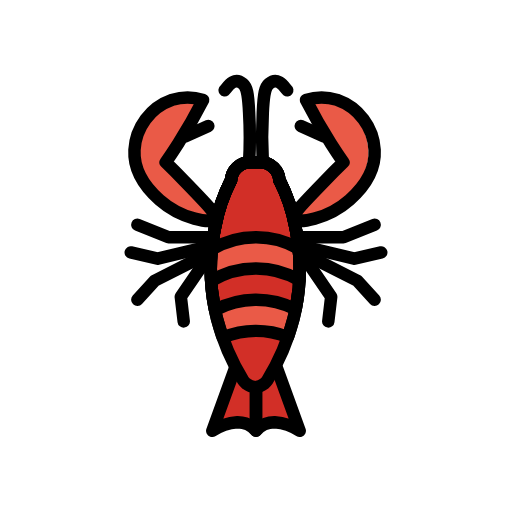
t = 0.00 s
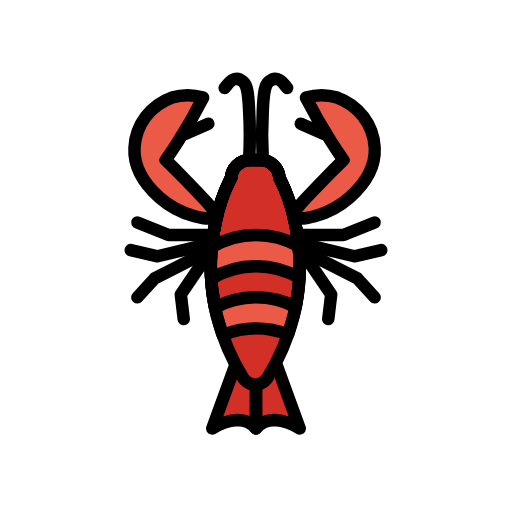
t = 0.48 s
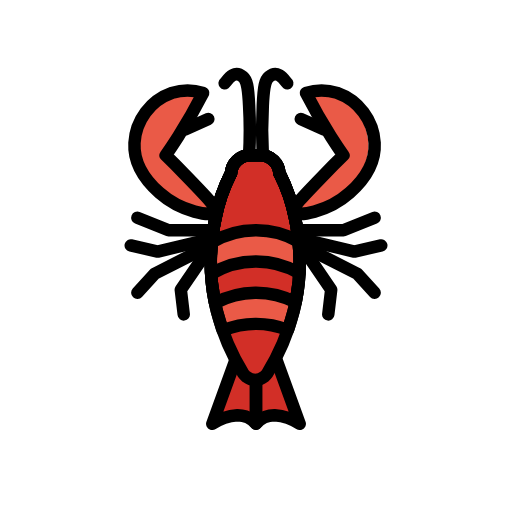
t = 1.43 s
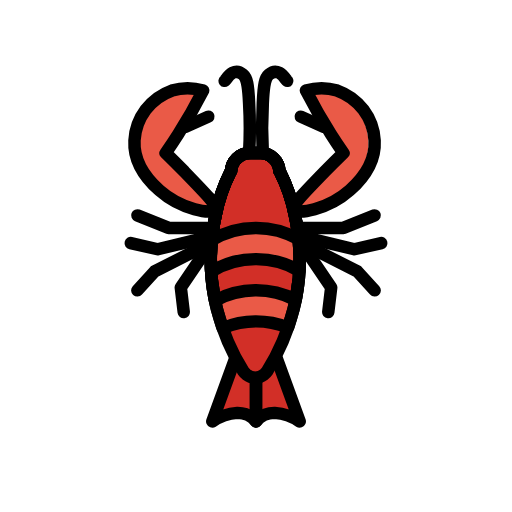
t = 1.90 s
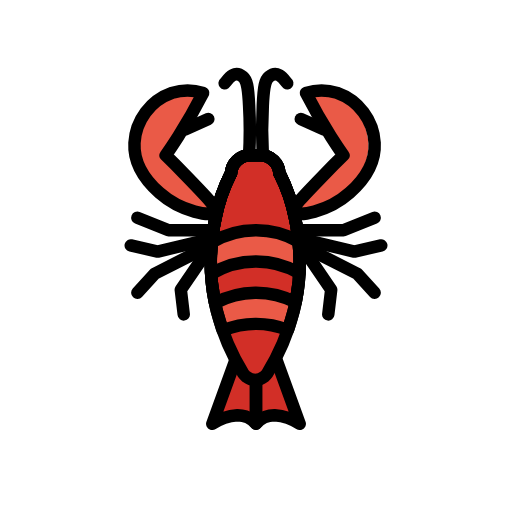
t = 2.38 s
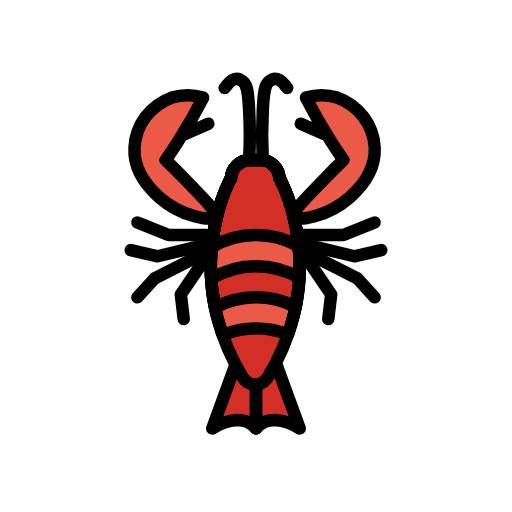
t = 3.33 s

The animated SVG that drew these frames (rendered in a browser with its animation timeline set to each time). Animation: 1 SMIL element (animateTransform=1); one cycle of 3.80 s, repeats indefinitely.

<?xml version='1.0' encoding='utf-8'?>
<svg xmlns="http://www.w3.org/2000/svg" id="emoji" viewBox="-5 -5 82 82" width="200" height="200" role="img">
  <title>OpenMoji: lobster</title><g><g id="color">
    <path fill="#d22f27" d="m39,53l-3,1.375-3-1.375-4,11c1.1921-.7964,2.5702-1.2701,4-1.375,1.1563-.0181,2.2589.4873,3,1.375.7411-.8877,1.8437-1.3931,3-1.375,1.4298.1049,2.8079.5786,4,1.375l-4-11Z" />
    <path fill="#d22f27" d="m42.5136,32.4562c-.0811-.4646-.1721-.9271-.2728-1.3875-.4667-2.4375-1.2697-4.7985-2.386-7.0151-.03-.0558-.0686-.1051-.0995-.16-.0862-1.5833-1.3668-2.8388-2.9515-2.8936h-1.8485c-1.5845.0548-2.8651,1.3102-2.9515,2.8933-.031.0552-.0692.1045-.1.16-1.1162,2.2166-1.9192,4.5776-2.3859,7.0151-.1007.46-.1917.9225-.2728,1.3875-.6792,3.8858-.647,7.8626.0951,11.7368.1213.6283.2613,1.2521.42,1.8713.8919,3.4863,2.3088,6.8167,4.2021,9.8769.1394.1992.3066.3775.4964.5295.4126.3103.9063.4943,1.4213.5296.5146-.0354,1.0078-.2193,1.42-.5293.1899-.152.357-.3303.4965-.5295,1.8933-3.0602,3.3102-6.3906,4.2021-9.8769.1583-.6188.2983-1.2426.42-1.8713.7421-3.8742.7743-7.8511.095-11.7368Z" />
    <path fill="#ea5a47" d="m29.76,46.0643c.2593,1.0132.5759,2.0088.9226,2.9929,3.3335-1.3772,7.0708-1.41,10.428-.0916.3333-.9543.6366-1.92.8877-2.9013.1583-.6188.2983-1.2426.42-1.8713.7421-3.8742.7743-7.8511.095-11.7368-.081-.4646-.1719-.9271-.2727-1.3875-.4667-2.4375-1.2697-4.7985-2.386-7.0151-.03-.0558-.0685-.1051-.0995-.16-.0862-1.5832-1.3667-2.8387-2.9513-2.8936h-1.8485c-1.5845.0548-2.8651,1.3101-2.9515,2.8932-.031.0553-.0692.1046-.1.16-1.1162,2.2167-1.9192,4.5776-2.386,7.0151-.1006.46-.1915.9225-.2727,1.3875-.6792,3.8858-.647,7.8626.0951,11.7368.1216.6285.2615,1.2524.4198,1.8717Z" />
    <path fill="#d22f27" d="m29.4432,44.65c4.0191-2.1572,8.8415-2.2021,12.9-.12.0231-.1129.0538-.2241.0757-.3373.7421-3.8742.7743-7.8511.095-11.7368-.081-.4646-.1719-.9271-.2727-1.3875-.4667-2.4375-1.2697-4.7985-2.386-7.0151-.03-.0558-.0685-.1051-.0995-.16-.0864-1.5833-1.3672-2.8387-2.9519-2.8933h-1.8485c-1.5845.0548-2.8651,1.3101-2.9515,2.8932-.031.0553-.0692.1046-.1.16-1.1162,2.2167-1.9192,4.5776-2.386,7.0151-.1006.46-.1915.9225-.2727,1.3875-.6792,3.8858-.647,7.8626.0951,11.7368.0298.1539.0711.3047.103.4574Z" />
    <path fill="#ea5a47" d="m36,38c2.4416-.0062,4.8406.6394,6.9494,1.87.1364-2.48-.0098-4.9674-.4359-7.4143-.081-.4646-.1719-.9271-.2727-1.3875-.4667-2.4375-1.2697-4.7985-2.386-7.0151-.03-.0558-.0685-.1051-.0995-.16-.0865-1.5831-1.367-2.8383-2.9515-2.8931h-1.8485c-1.5845.0548-2.8651,1.3101-2.9515,2.8932-.031.0553-.0692.1046-.1.16-1.1162,2.2167-1.9192,4.5776-2.386,7.0151-.1006.46-.1915.9225-.2727,1.3875-.4324,2.4899-.575,5.0215-.4251,7.5442,2.1628-1.3168,4.6479-2.0091,7.18-2Z" />
    <path fill="#d22f27" d="m36,33c2.3941-.005,4.7479.6163,6.8276,1.8022-.0789-.7855-.1784-1.5688-.3141-2.346-.081-.4646-.1719-.9271-.2727-1.3875-.4667-2.4375-1.2697-4.7985-2.386-7.0151-.03-.0558-.0685-.1051-.0995-.16-.0862-1.5833-1.3668-2.8388-2.9515-2.8936h-1.8485c-1.5845.0548-2.8651,1.3101-2.9515,2.8932-.031.0553-.0692.1046-.1.16-1.1162,2.2167-1.9192,4.5776-2.386,7.0151-.1006.46-.1915.9225-.2727,1.3875-.1439.8246-.249,1.6559-.3292,2.49,2.1405-1.2808,4.5897-1.9535,7.0841-1.9458Z" />
    <path fill="#ea5a47" d="m29.538,30c-.5253.94-5.4979.1019-9-3-1.0848-.9608-4.2232-3.7406-4-8,.2014-3.6335,2.5683-6.7893,6-8,1.6296-.4974,3.3704-.4974,5,0-1.1435,2.2418-2.4664,4.59-4,7-.6637,1.0429-1.3303,2.0429-2,3,.7247.7036,1.7686,1.7319,3,3,3.5345,3.64,5.302,5.46,5,6Z" />
    <path fill="#ea5a47" d="m41,30c.5252.94,5.4979.1019,9-3,1.0848-.9608,4.2232-3.7406,4-8-.2014-3.6335-2.5683-6.7893-6-8-1.6296-.4974-3.3704-.4974-5,0,1.1434,2.2418,2.4664,4.59,4,7,.6637,1.0429,1.3303,2.0429,2,3-.7248.7036-1.7686,1.7319-3,3-3.5345,3.64-5.3017,5.46-5,6Z" />
  </g>
  <g id="line">
    <polyline fill="none" stroke="#000" stroke-linecap="round" stroke-linejoin="round" stroke-width="2" points="43 33 50 33 55 31" />
    <polyline fill="none" stroke="#000" stroke-linecap="round" stroke-linejoin="round" stroke-width="2" points="42.827 34.277 51.747 36.423 56.059 35.433" />
    <polyline fill="none" stroke="#000" stroke-linecap="round" stroke-linejoin="round" stroke-width="2" points="44.219 35.901 52.227 39.961 55 43" />
    <polyline fill="none" stroke="#000" stroke-linecap="round" stroke-linejoin="round" stroke-width="2" points="44.1 36.744 48.042 42.529 47.576 46.476" />
    <polyline fill="none" stroke="#000" stroke-linecap="round" stroke-linejoin="round" stroke-width="2" points="29 33 22 33 17 31" />
    <polyline fill="none" stroke="#000" stroke-linecap="round" stroke-linejoin="round" stroke-width="2" points="29.173 34.277 20.253 36.423 15.941 35.433" />
    <polyline fill="none" stroke="#000" stroke-linecap="round" stroke-linejoin="round" stroke-width="2" points="27.781 35.901 19.773 39.961 17 43" />
    <polyline fill="none" stroke="#000" stroke-linecap="round" stroke-linejoin="round" stroke-width="2" points="27.9 36.744 23.958 42.529 24.424 46.476" />
    <path fill="none" stroke="#000" stroke-linecap="round" stroke-linejoin="round" stroke-width="2" d="m37.0909,21c-.1566-2.6628-.1566-5.3324,0-7.9952.1422-3.0924.353-4.0369.9849-4.5687,1.58-1.33,2.6166.7838,2.9242,1.0159" />
    <path fill="none" stroke="#000" stroke-linecap="round" stroke-linejoin="round" stroke-width="2" d="m34.8931,21c.1568-2.6628.1568-5.3324,0-7.9952-.1422-3.0924-.3529-4.0369-.9848-4.5687-1.58-1.33-2.6166.7838-2.9242,1.0159" />
    <line x1="28.3644" x2="24.7115" y1="15.1851" y2="16.8149" fill="none" stroke="#000" stroke-linecap="round" stroke-linejoin="round" stroke-width="2" />
    <path fill="none" stroke="#000" stroke-linecap="round" stroke-linejoin="round" stroke-width="2" d="m32.645,53.9761l-3.645,10.0239c1.1921-.7964,2.5702-1.2701,4-1.375,1.1563-.0181,2.2589.4873,3,1.375v-6.6944" />
    <path fill="none" stroke="#000" stroke-linecap="round" stroke-linejoin="round" stroke-width="2" d="m39.35,53.9629l3.65,10.0371c-1.1921-.7964-2.5702-1.2701-4-1.375-1.1563-.0181-2.2589.4873-3,1.375v-6.6944" />
    <path fill="none" stroke="#000" stroke-linecap="round" stroke-linejoin="round" stroke-width="2" d="m29.538,30c-.5253.94-5.4979.1019-9-3-1.0848-.9608-4.2232-3.7406-4-8,.2014-3.6335,2.5683-6.7893,6-8,1.6296-.4974,3.3704-.4974,5,0-1.1435,2.2418-2.4664,4.59-4,7-.6637,1.0429-1.3303,2.0429-2,3,.7247.7036,1.7686,1.7319,3,3,3.5345,3.64,5.302,5.46,5,6Z" />
    <path fill="none" stroke="#000" stroke-linejoin="round" stroke-width="2" d="m42.5136,32.4562c-.0811-.4646-.1721-.9271-.2728-1.3875-.4667-2.4375-1.2697-4.7985-2.386-7.0151-.03-.0558-.0686-.1051-.0995-.16-.0862-1.5833-1.3668-2.8388-2.9515-2.8936h-1.8485c-1.5845.0548-2.8651,1.3102-2.9515,2.8933-.031.0552-.0692.1045-.1.16-1.1162,2.2166-1.9192,4.5776-2.3859,7.0151-.1007.46-.1917.9225-.2728,1.3875-.6792,3.8858-.647,7.8626.0951,11.7368.1213.6283.2613,1.2521.42,1.8713.8919,3.4863,2.3088,6.8167,4.2021,9.8769.1394.1992.3066.3775.4964.5295.4126.3103.9063.4943,1.4213.5296.5146-.0354,1.0078-.2193,1.42-.5293.1899-.152.357-.3303.4965-.5295,1.8933-3.0602,3.3102-6.3906,4.2021-9.8769.1583-.6188.2983-1.2426.42-1.8713.7421-3.8742.7743-7.8511.095-11.7368Z" />
    <path fill="none" stroke="#000" stroke-linecap="round" stroke-linejoin="round" stroke-width="2" d="m36,33c2.3941-.005,4.7479.6163,6.8276,1.8022-.0789-.7855-.1784-1.5688-.3141-2.346-.081-.4646-.1719-.9271-.2727-1.3875-.4667-2.4375-1.2697-4.7985-2.386-7.0151-.03-.0558-.0685-.1051-.0995-.16-.0862-1.5833-1.3668-2.8388-2.9515-2.8936h-1.8485c-1.5845.0548-2.8651,1.3101-2.9515,2.8932-.031.0553-.0692.1046-.1.16-1.1162,2.2167-1.9192,4.5776-2.386,7.0151-.1006.46-.1915.9225-.2727,1.3875-.1439.8246-.249,1.6559-.3292,2.49,2.1405-1.2808,4.5897-1.9535,7.0841-1.9458Z" />
    <path fill="none" stroke="#000" stroke-linecap="round" stroke-linejoin="round" stroke-width="2" d="m42,30c.5252.94,5.4979.1019,9-3,1.0848-.9608,4.2232-3.7406,4-8-.2014-3.6335-2.5683-6.7893-6-8-1.6296-.4974-3.3704-.4974-5,0,1.1434,2.2418,2.4664,4.59,4,7,.6637,1.0429,1.3303,2.0429,2,3-.7248.7036-1.7686,1.7319-3,3-3.5345,3.64-5.3017,5.46-5,6Z" />
    <line x1="43.1736" x2="46.8264" y1="15.1851" y2="16.8149" fill="none" stroke="#000" stroke-linecap="round" stroke-linejoin="round" stroke-width="2" />
    <path fill="none" stroke="#000" stroke-linecap="round" stroke-linejoin="round" stroke-width="2" d="m29.4432,44.65c4.0191-2.1572,8.8415-2.2021,12.9-.12.0231-.1129.0538-.2241.0757-.3373.7421-3.8742.7743-7.8511.095-11.7368-.081-.4646-.1719-.9271-.2727-1.3875-.4667-2.4375-1.2697-4.7985-2.386-7.0151-.03-.0558-.0685-.1051-.0995-.16-.0864-1.5833-1.3672-2.8387-2.9519-2.8933h-1.8485c-1.5845.0548-2.8651,1.3101-2.9515,2.8932-.031.0553-.0692.1046-.1.16-1.1162,2.2167-1.9192,4.5776-2.386,7.0151-.1006.46-.1915.9225-.2727,1.3875-.6792,3.8858-.647,7.8626.0951,11.7368.0298.1539.0711.3047.103.4574Z" />
    <path fill="none" stroke="#000" stroke-linecap="round" stroke-linejoin="round" stroke-width="2" d="m29.76,46.0643c.2593,1.0132.5759,2.0088.9226,2.9929,3.3335-1.3772,7.0708-1.41,10.428-.0916.3333-.9543.6366-1.92.8877-2.9013.1583-.6188.2983-1.2426.42-1.8713.7421-3.8742.7743-7.8511.095-11.7368-.081-.4646-.1719-.9271-.2727-1.3875-.4667-2.4375-1.2697-4.7985-2.386-7.0151-.03-.0558-.0685-.1051-.0995-.16-.0862-1.5832-1.3667-2.8387-2.9513-2.8936h-1.8485c-1.5845.0548-2.8651,1.3101-2.9515,2.8932-.031.0553-.0692.1046-.1.16-1.1162,2.2167-1.9192,4.5776-2.386,7.0151-.1006.46-.1915.9225-.2727,1.3875-.6792,3.8858-.647,7.8626.0951,11.7368.1216.6285.2615,1.2524.4198,1.8717Z" />
    <path fill="none" stroke="#000" stroke-linecap="round" stroke-linejoin="round" stroke-width="2" d="m36,38c2.4416-.0062,4.8406.6394,6.9494,1.87.1364-2.48-.0098-4.9674-.4359-7.4143-.081-.4646-.1719-.9271-.2727-1.3875-.4667-2.4375-1.2697-4.7985-2.386-7.0151-.03-.0558-.0685-.1051-.0995-.16-.0865-1.5831-1.367-2.8383-2.9515-2.8931h-1.8485c-1.5845.0548-2.8651,1.3101-2.9515,2.8932-.031.0553-.0692.1046-.1.16-1.1162,2.2167-1.9192,4.5776-2.386,7.0151-.1006.46-.1915.9225-.2727,1.3875-.4324,2.4899-.575,5.0215-.4251,7.5442,2.1628-1.3168,4.6479-2.0091,7.18-2Z" />
  </g>
<animateTransform attributeName="transform" type="translate" values="0 0;0 -1.5;0 0" dur="3.8s" repeatCount="indefinite" /></g></svg>
